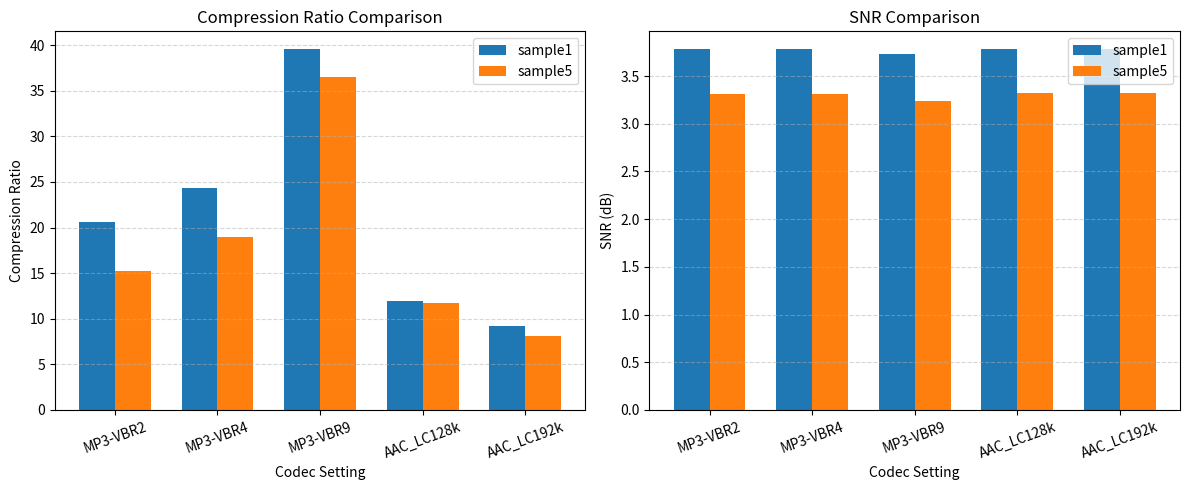

Here is the Python script that generated this plot:
import matplotlib.pyplot as plt
import numpy as np

bitrates = ["MP3-VBR2", "MP3-VBR4", "MP3-VBR9", "AAC_LC128k", "AAC_LC192k"]
x = np.arange(len(bitrates))

# 数据（按你的表格填入）
cr_sample1 = [20.65, 24.28, 39.53, 11.93, 9.21]
snr_sample1 = [3.78, 3.78, 3.73, 3.78, 3.78]

cr_sample5 = [15.25, 18.98, 36.45, 11.69, 8.16]
snr_sample5 = [3.31, 3.31, 3.24, 3.32, 3.32]

width = 0.35  # 柱宽

plt.figure(figsize=(12, 5))

# 压缩率对比
plt.subplot(1, 2, 1)
plt.bar(x - width/2, cr_sample1, width, label='sample1')
plt.bar(x + width/2, cr_sample5, width, label='sample5')
plt.xticks(x, bitrates, rotation=20)
plt.xlabel('Codec Setting')
plt.ylabel('Compression Ratio')
plt.title('Compression Ratio Comparison')
plt.legend()
plt.grid(axis='y', linestyle='--', alpha=0.5)

# SNR对比
plt.subplot(1, 2, 2)
plt.bar(x - width/2, snr_sample1, width, label='sample1')
plt.bar(x + width/2, snr_sample5, width, label='sample5')
plt.xticks(x, bitrates, rotation=20)
plt.xlabel('Codec Setting')
plt.ylabel('SNR (dB)')
plt.title('SNR Comparison')
plt.legend()
plt.grid(axis='y', linestyle='--', alpha=0.5)

plt.tight_layout()
plt.show()